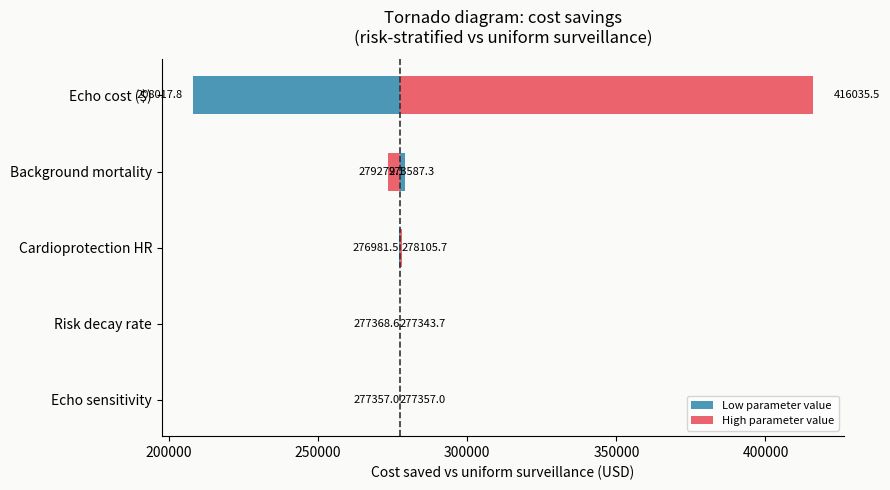
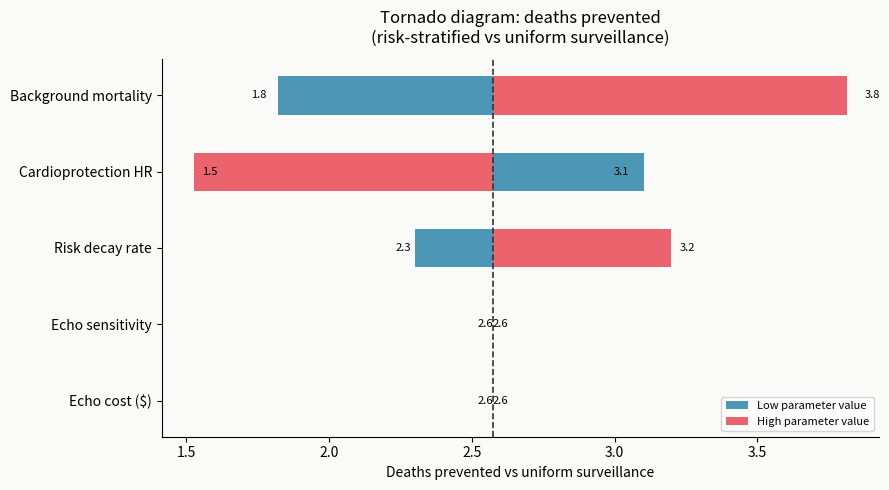
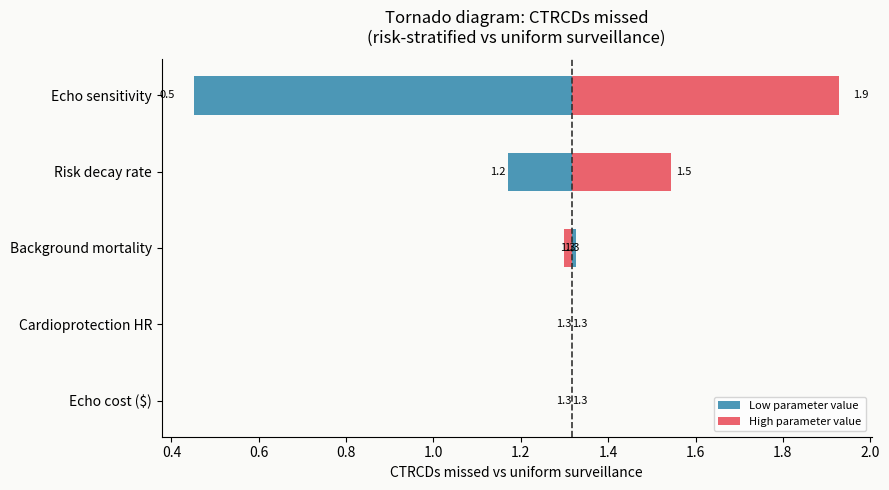

Here is the Python script that generated these plots, in order:
"""
02_sensitivity_analysis.py — One-way sensitivity analysis + tornado diagram
Tests robustness of Markov model conclusions across plausible parameter ranges.

For each parameter, we vary it across a low/high range while holding
all others at base case, and record the impact on key outcomes:
  - Echos saved
  - Cost saved
  - CTRCDs missed
  - Deaths prevented

Output: tornado diagram saved to results/tornado.png
"""

import numpy as np
import matplotlib
matplotlib.use('Agg')
import matplotlib.pyplot as plt
from pathlib import Path

OUT = Path('results')
OUT.mkdir(exist_ok=True)

# ── Copy core model parameters and functions ─────────────────────────────

N_STEPS = 20
N_LOW   = 177
N_MED   = 177
N_HIGH  = 177
groups  = ['low', 'med', 'high']
sizes   = {'low': N_LOW, 'med': N_MED, 'high': N_HIGH}

UNIFORM_SCHEDULE = [0, 1, 2, 3, 4, 6, 8]
SCHEDULES = {
    'low':  [0, 2, 4],
    'med':  [0, 1, 2, 3, 4, 6, 8],
    'high': [0, 1, 2, 3, 4, 5, 6, 7, 8],
}
uniform_schedules = {grp: UNIFORM_SCHEDULE for grp in groups}

P_CTRCD_BASE = {
    'low':  0.0058,
    'med':  0.0135,
    'high': 0.0538,
}

# ── Base case parameters ─────────────────────────────────────────────────

BASE = {
    'echo_cost':            800,
    'echo_sensitivity':     0.75,
    'cardioprotection_hr':  0.50,
    'p_bg_mort':            0.006,
    'decay_rate':           0.70,
}

# ── Parameter ranges for sensitivity analysis ────────────────────────────

RANGES = {
    'echo_cost':           (600,  1200),
    'echo_sensitivity':    (0.65, 0.85),
    'cardioprotection_hr': (0.40, 0.70),
    'p_bg_mort':           (0.004, 0.010),
    'decay_rate':          (0.50, 0.90),
}

LABELS = {
    'echo_cost':           'Echo cost ($)',
    'echo_sensitivity':    'Echo sensitivity',
    'cardioprotection_hr': 'Cardioprotection HR',
    'p_bg_mort':           'Background mortality',
    'decay_rate':          'Risk decay rate',
}

# ── Model functions ──────────────────────────────────────────────────────

def get_p_ctrcd(grp, step, decay_rate):
    base = P_CTRCD_BASE[grp]
    if step <= 4:
        return base
    else:
        return base * (decay_rate ** (step - 4))


def run_markov(n_patients, grp, p_bg_mort, p_ctrcd_mort, n_steps,
               decay_rate, cardioprotection=False, schedule=None,
               cardioprotection_hr=0.5):
    n_well    = np.zeros(n_steps + 1)
    n_ctrcd   = np.zeros(n_steps + 1)
    n_dead    = np.zeros(n_steps + 1)
    new_ctrcd = np.zeros(n_steps + 1)
    n_well[0] = n_patients

    p_ctrcd_mort_protected = p_ctrcd_mort * cardioprotection_hr

    if cardioprotection and schedule is not None:
        early_echos = [s for s in schedule if s <= 4]
        frac_early  = len(early_echos) / max(len(schedule), 1)
    else:
        frac_early = 0.0

    p_ctrcd_mort_eff = (
        frac_early       * p_ctrcd_mort_protected +
        (1 - frac_early) * p_ctrcd_mort
    )

    for t in range(n_steps):
        p_ctrcd = get_p_ctrcd(grp, t, decay_rate)

        well_to_ctrcd = n_well[t] * p_ctrcd
        well_to_dead  = n_well[t] * p_bg_mort
        well_stay     = n_well[t] - well_to_ctrcd - well_to_dead

        ctrcd_to_dead = n_ctrcd[t] * p_ctrcd_mort_eff
        ctrcd_stay    = n_ctrcd[t] - ctrcd_to_dead

        n_well[t+1]    = well_stay
        n_ctrcd[t+1]   = ctrcd_stay + well_to_ctrcd
        n_dead[t+1]    = n_dead[t] + well_to_dead + ctrcd_to_dead
        new_ctrcd[t+1] = well_to_ctrcd

    return n_well, n_ctrcd, n_dead, new_ctrcd


def count_echos(results, schedules, echo_cost):
    total_echos = 0
    for grp in groups:
        n_well, n_ctrcd, _, _ = results[grp]
        for step in schedules[grp]:
            total_echos += n_well[step] + n_ctrcd[step]
    return total_echos, total_echos * echo_cost


def count_ctrcd_detected(results, schedules, sensitivity):
    detected = 0
    for grp in groups:
        _, _, _, new_ctrcd = results[grp]
        schedule = sorted(schedules[grp])
        for t, n in enumerate(new_ctrcd):
            if n > 0:
                future_echos = [s for s in schedule if s >= t]
                if not future_echos:
                    continue
                p_detected = 1 - (1 - sensitivity) ** len(future_echos)
                detected  += n * p_detected
    return detected


def run_both_strategies(params):
    """
    Run uniform and risk-stratified strategies with given parameters.
    Returns dict of key outcome differences (stratified - uniform).
    """
    p_bg_mort        = params['p_bg_mort']
    p_ctrcd_mort     = p_bg_mort * 2.0
    echo_cost        = params['echo_cost']
    sensitivity      = params['echo_sensitivity']
    cp_hr            = params['cardioprotection_hr']
    decay_rate       = params['decay_rate']

    # Uniform
    res_u = {}
    for grp in groups:
        res_u[grp] = run_markov(
            n_patients   = sizes[grp],
            grp          = grp,
            p_bg_mort    = p_bg_mort,
            p_ctrcd_mort = p_ctrcd_mort,
            n_steps      = N_STEPS,
            decay_rate   = decay_rate,
        )

    # Stratified
    res_s = {}
    for grp in groups:
        res_s[grp] = run_markov(
            n_patients       = sizes[grp],
            grp              = grp,
            p_bg_mort        = p_bg_mort,
            p_ctrcd_mort     = p_ctrcd_mort,
            n_steps          = N_STEPS,
            decay_rate       = decay_rate,
            cardioprotection = (grp == 'high'),
            schedule         = SCHEDULES[grp],
            cardioprotection_hr = cp_hr,
        )

    echos_u, cost_u = count_echos(res_u, uniform_schedules, echo_cost)
    echos_s, cost_s = count_echos(res_s, SCHEDULES,         echo_cost)
    det_u = count_ctrcd_detected(res_u, uniform_schedules, sensitivity)
    det_s = count_ctrcd_detected(res_s, SCHEDULES,         sensitivity)
    dead_u = sum(res_u[g][2][-1] for g in groups)
    dead_s = sum(res_s[g][2][-1] for g in groups)

    return {
        'echos_saved':       echos_u - echos_s,
        'cost_saved':        cost_u  - cost_s,
        'ctrcd_missed':      det_u   - det_s,
        'deaths_prevented':  dead_u  - dead_s,
    }


# ── Run sensitivity analysis ─────────────────────────────────────────────

print("=== Running sensitivity analysis ===")

# Base case
base_outcomes = run_both_strategies(BASE)
print(f"\nBase case:")
for k, v in base_outcomes.items():
    print(f"  {k}: {v:.1f}")

# One-way sensitivity
sensitivity_results = {}
for param, (low_val, high_val) in RANGES.items():
    results_low  = run_both_strategies({**BASE, param: low_val})
    results_high = run_both_strategies({**BASE, param: high_val})
    sensitivity_results[param] = {
        'low':  results_low,
        'high': results_high,
    }
    print(f"\n{LABELS[param]}:")
    print(f"  Low  ({low_val}): echos saved={results_low['echos_saved']:.0f}, "
          f"cost saved=${results_low['cost_saved']:,.0f}, "
          f"missed={results_low['ctrcd_missed']:.1f}, "
          f"deaths prevented={results_low['deaths_prevented']:.1f}")
    print(f"  High ({high_val}): echos saved={results_high['echos_saved']:.0f}, "
          f"cost saved=${results_high['cost_saved']:,.0f}, "
          f"missed={results_high['ctrcd_missed']:.1f}, "
          f"deaths prevented={results_high['deaths_prevented']:.1f}")


# ── Tornado diagram ──────────────────────────────────────────────────────

def make_tornado(sensitivity_results, base_outcomes, outcome_key,
                 xlabel, title, filename):
    """
    Draw a tornado diagram for one outcome variable.
    Bars show range of outcome as each parameter varies low → high.
    Sorted by impact magnitude (widest bar at top).
    """
    base_val = base_outcomes[outcome_key]

    bars = []
    for param, res in sensitivity_results.items():
        low_val  = res['low'][outcome_key]
        high_val = res['high'][outcome_key]
        bars.append({
            'label': LABELS[param],
            'low':   low_val,
            'high':  high_val,
            'range': abs(high_val - low_val),
        })

    # Sort by range descending
    bars = sorted(bars, key=lambda x: x['range'])

    fig, ax = plt.subplots(figsize=(9, 5))
    fig.patch.set_facecolor('#fafaf8')
    ax.set_facecolor('#fafaf8')

    y_positions = range(len(bars))
    colors = ('#2E86AB', '#E84855')

    for i, bar in enumerate(bars):
        left  = min(bar['low'], bar['high'])
        right = max(bar['low'], bar['high'])
        # Low value bar
        ax.barh(i, bar['low']  - base_val, left=base_val,
                color=colors[0], alpha=0.85, height=0.5)
        # High value bar
        ax.barh(i, bar['high'] - base_val, left=base_val,
                color=colors[1], alpha=0.85, height=0.5)
        # Value labels
        ax.text(bar['low']  - (base_val - left) * 0.05, i,
                f'{bar["low"]:.1f}', va='center', ha='right', fontsize=8)
        ax.text(bar['high'] + (right - base_val) * 0.05, i,
                f'{bar["high"]:.1f}', va='center', ha='left', fontsize=8)

    ax.set_yticks(list(y_positions))
    ax.set_yticklabels([b['label'] for b in bars])
    ax.axvline(base_val, color='#333333', linewidth=1.2, linestyle='--')
    ax.set_xlabel(xlabel)
    ax.set_title(title, fontweight='500', pad=12)
    ax.spines[['top', 'right']].set_visible(False)

    from matplotlib.patches import Patch
    legend_elements = [
        Patch(facecolor=colors[0], alpha=0.85, label='Low parameter value'),
        Patch(facecolor=colors[1], alpha=0.85, label='High parameter value'),
    ]
    ax.legend(handles=legend_elements, loc='lower right', fontsize=8)

    plt.tight_layout()
    plt.savefig(OUT / filename, dpi=150, bbox_inches='tight',
                facecolor='#fafaf8')
    print(f"Saved → results/{filename}")


print("\n=== Generating tornado diagrams ===")

make_tornado(sensitivity_results, base_outcomes,
             outcome_key='cost_saved',
             xlabel='Cost saved vs uniform surveillance (USD)',
             title='Tornado diagram: cost savings\n(risk-stratified vs uniform surveillance)',
             filename='tornado_cost.png')

make_tornado(sensitivity_results, base_outcomes,
             outcome_key='deaths_prevented',
             xlabel='Deaths prevented vs uniform surveillance',
             title='Tornado diagram: deaths prevented\n(risk-stratified vs uniform surveillance)',
             filename='tornado_deaths.png')

make_tornado(sensitivity_results, base_outcomes,
             outcome_key='ctrcd_missed',
             xlabel='CTRCDs missed vs uniform surveillance',
             title='Tornado diagram: CTRCDs missed\n(risk-stratified vs uniform surveillance)',
             filename='tornado_missed.png')

print("\n=== Sensitivity analysis complete ===")
print(f"Tornado diagrams saved to results/")
